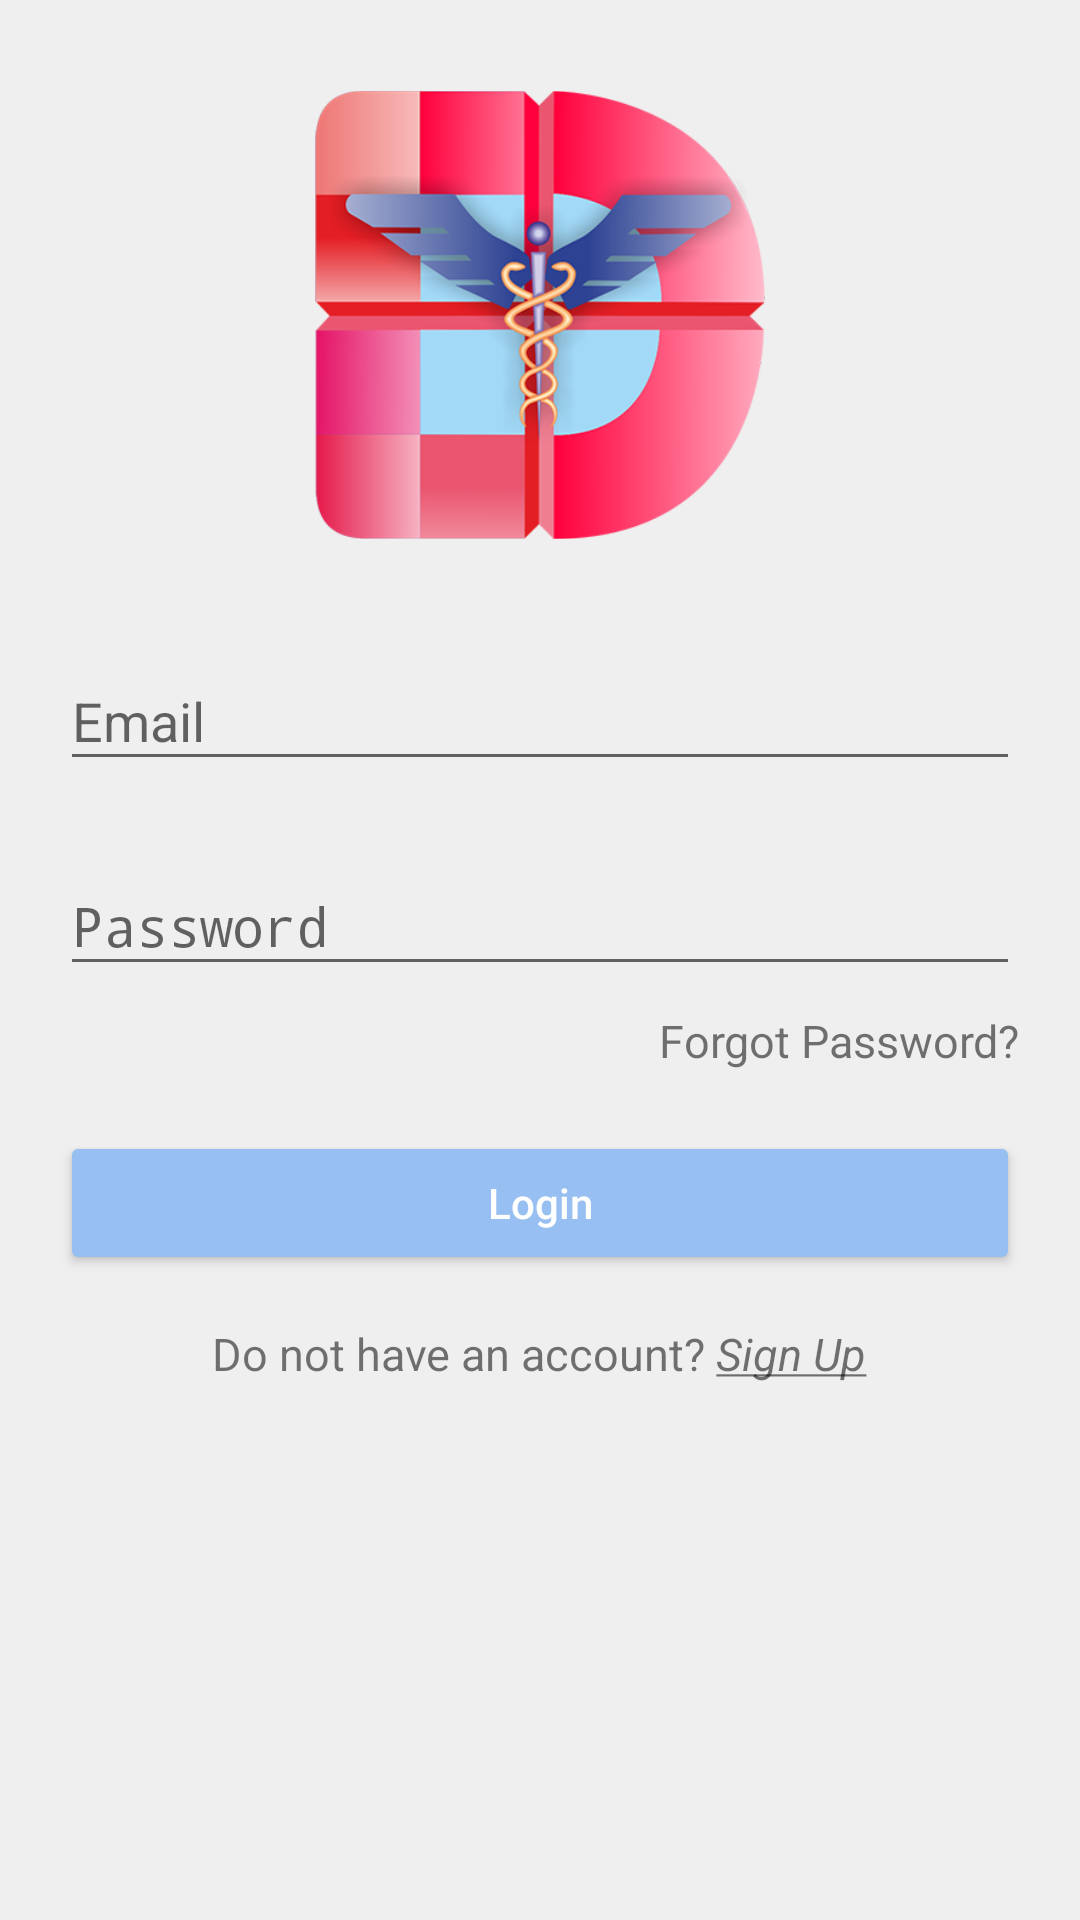

Here is an Android app screen rendered from its layout file. Give the layout XML and the strings, colors and styles it references.
<!-- AndroidManifest.xml: application theme AppTheme -->
<!-- res/layout/fragment_login.xml -->
<?xml version="1.0" encoding="utf-8"?>
<ScrollView xmlns:android="http://schemas.android.com/apk/res/android"
    android:layout_width="fill_parent"
    android:layout_height="fill_parent"
    android:background="@color/screen_background_color">

    <LinearLayout xmlns:android="http://schemas.android.com/apk/res/android"
        android:layout_width="match_parent"
        android:layout_height="wrap_content"
        android:layout_margin="20dp"
        android:orientation="vertical">

        <ImageView
            android:layout_width="150dp"
            android:layout_height="150dp"
            android:layout_gravity="center"
            android:layout_marginBottom="20dp"
            android:layout_marginTop="10dp"
            android:src="@drawable/logo" />

        <android.support.design.widget.TextInputLayout
            android:layout_width="match_parent"
            android:layout_height="wrap_content"
            android:layout_marginBottom="8dp"
            android:layout_marginTop="8dp">

            <EditText
                android:id="@+id/email_edit_text"
                android:layout_width="match_parent"
                android:layout_height="wrap_content"
                android:hint="@string/email"
                android:inputType="textEmailAddress" />
        </android.support.design.widget.TextInputLayout>

        <android.support.design.widget.TextInputLayout
            android:layout_width="match_parent"
            android:layout_height="wrap_content"
            android:layout_marginBottom="8dp"
            android:layout_marginTop="8dp">

            <EditText
                android:id="@+id/password_edit_text"
                android:layout_width="match_parent"
                android:layout_height="wrap_content"
                android:hint="@string/password"
                android:inputType="textPassword" />
        </android.support.design.widget.TextInputLayout>

        <TextView
            android:id="@+id/forgot_password_text_view"
            android:layout_width="wrap_content"
            android:layout_height="wrap_content"
            android:layout_gravity="end"
            android:text="@string/password_forgot"
            android:textSize="15sp" />

        <android.support.v7.widget.AppCompatButton
            android:id="@+id/button_login"
            android:layout_width="fill_parent"
            android:layout_height="wrap_content"
            android:layout_marginBottom="16dp"
            android:layout_marginTop="20dp"
            android:text="@string/login"
            android:textAllCaps="false"
            android:theme="@style/MyButton" />

        <TextView
            android:id="@+id/sign_up_text_view"
            android:layout_width="wrap_content"
            android:layout_height="wrap_content"
            android:layout_gravity="center_horizontal"
            android:text="@string/sign_up_string"
            android:textSize="15sp" />


    </LinearLayout>
</ScrollView>
<!-- resources referenced by this layout -->
<resources>
  <color name="screen_background_color">#efefef</color>
  <!-- drawable logo: png bitmap (drawable, 80553 bytes) -->
  <string name="email">Email</string>
  <string name="login">Login</string>
  <string name="password">Password</string>
  <string name="password_forgot">Forgot Password?</string>
  <string name="sign_up_string">Do not have an account? <i><u>Sign Up</u></i></string>
  <style name="MyButton" parent="Widget.AppCompat.Button.Colored">
          <item name="colorButtonNormal">@color/blue_box_color</item>
          <item name="android:textColor">@android:color/white</item>
      </style>
  <style name="AppTheme" parent="Theme.AppCompat.Light.DarkActionBar">
          
          <item name="colorPrimary">@color/colorPrimary</item>
          <item name="colorPrimaryDark">@color/colorPrimaryDark</item>
          <item name="colorAccent">@color/colorAccent</item>
      </style>
  <color name="blue_box_color">#97bff2</color>
  <color name="colorPrimary">#03A9F4</color>
  <color name="colorPrimaryDark">#0288D1</color>
  <color name="colorAccent">#03A9F4</color>
</resources>
